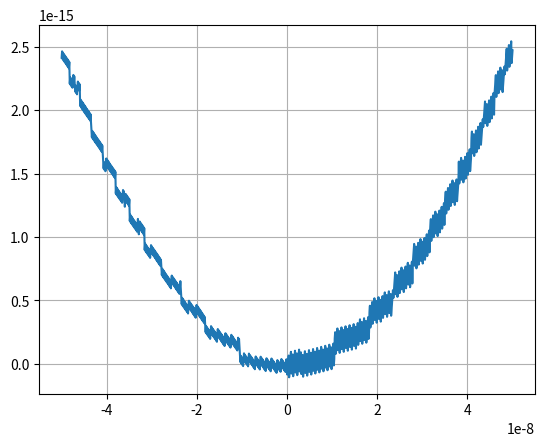

Python code for this plot:
#%%
import matplotlib.pyplot as plt
import numpy as np
#importing necessary plotting tools

#defining function
def fun(x):
    return (np.e ** x) - np.cos(x) - x
#defining x and y values
x_values = np.linspace((-5 * (10 ** -8)), (5 * (10 ** -8)), 1000)
y_values = fun(x_values)

#making the graph
plt.plot(x_values, y_values, label = 'plot of f(x)')
plt.grid(True)
plt.show
# the graph is very jagged when it should be smooth.
#this would be due to floating point error
#as there is only 16 sigfigs with both approximations
#of e and cos(x)


# %%
